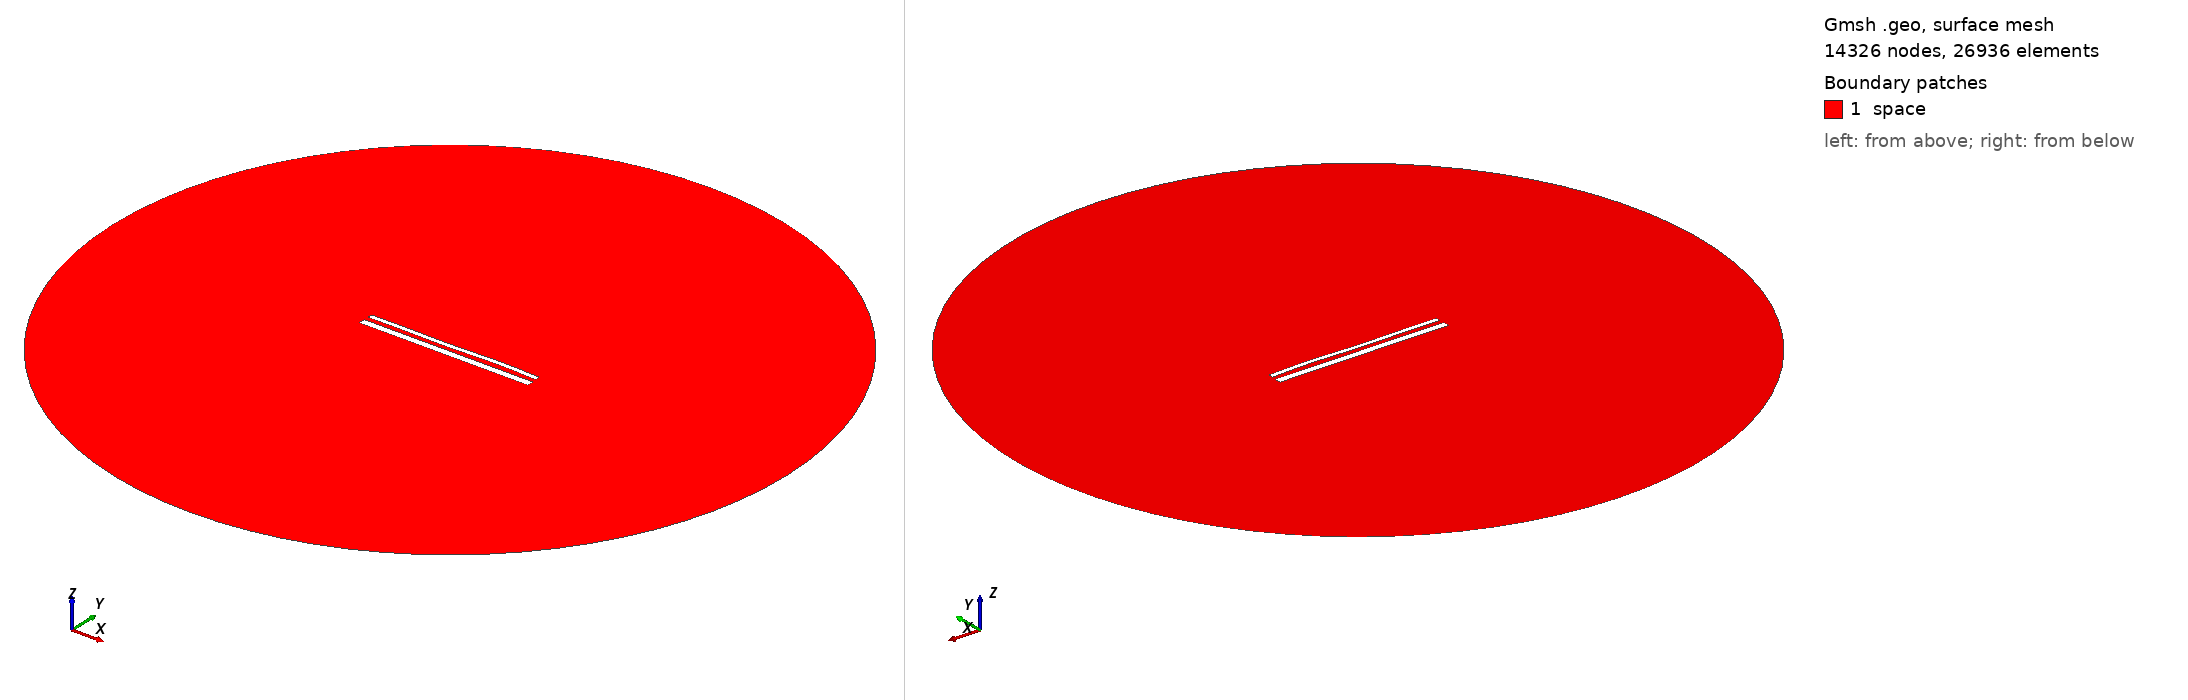

Gmsh geometry script, surface-meshed: 14326 nodes, 26936 surface elements. Boundary patches (legend numbers): 1 space. Left view from above one corner, right view from below the opposite corner. Legend entries are the model's physical surfaces. The drawing asked Gmsh for element sizes between 1% and 20% of the model's largest extent; the script's own settings can give other sizes.

=== 15555.geo (drawn) ===
//---------------------------------------
// Geometry kernel
//---------------------------------------

SetFactory("OpenCASCADE");



//---------------------------------------
// Parameters of the geometry
//---------------------------------------

// Overetch of the upper plate
overetch = 0.5;

// Distance between the plates
distance = 2.5;

// Discretization over the x axis (for the deformation)
nx = 50; 

// Length of the plate
L = 100 - overetch; 

// Number of modes
n = 4; 

// 1st mode coefficient
coeff(1) = 0.15;
beta(1) = 0.596864 * 3.1415926535 / L;

// 2nd mode coefficient
coeff(2) = 0.0;
beta(2) = 1.49418 * 3.1415926535 / L;

// 3rd mode coefficient
coeff(3) = -0.15;
beta(3) = 2.50025 * 3.1415926535 / L;

// 4th mode coefficient
coeff(4) = 0.15;
beta(4) = 3.49999 * 3.1415926535 / L;



//---------------------------------------
// Upper plate (deformed rectangle)
//---------------------------------------

// Coordiantes of the upper plate
xmin = -50;
xmax = 50 - overetch;

// Height of the upper plate
yheight = 4 - 2 * overetch;

// Indexes of the points
UpperID[] = {};
LowerID[] = {};
LeftID[] = {};
RightID[] = {};

// Point index
p = 1;

// Horizontal edges
For i In {1:nx}
    x = xmin + (i-1)*(xmax - xmin)/(nx-1);

    y_bottom = distance / 2 + overetch;
    For j In {1:n}
        C = (Cosh(beta(j)*L) + Cos(beta(j)*L)) / (Sinh(beta(j)*L) + Sin(beta(j)*L));
        y_bottom  = y_bottom + coeff(j) * (Cosh(beta(j)*(x+50)) - Cos(beta(j)*(x+50)) - C * (Sinh(beta(j)*(x+50)) - Sin(beta(j)*(x+50))));
    EndFor

    y_top = y_bottom + yheight;

    Point(p) = {x, y_top, 0, 1.0};
    UpperID[i] = p;
    p = p + 1;

    Point(p) = {x, y_bottom, 0, 1.0};
    LowerID[i] = p;
    p = p + 1;
EndFor

// Create point lists
UpperPts[] = {}; LowerPts[] = {};
For i In {1:nx}
  UpperPts[] += {UpperID[i]};
  LowerPts[] += {LowerID[i]};
EndFor

// Build splines
Spline(1) = {UpperPts[]};
Spline(2) = {LowerPts[]};
Line(3) = {LowerPts[nx-1], UpperPts[nx-1]};
Line(4) = {LowerPts[0], UpperPts[0]};

// Build the plane surface
Curve Loop(1) = {2, 3, -1, -4};
Plane Surface(1) = {1};



//---------------------------------------
// Lower plate (rectangle)
//---------------------------------------

// Vertices
Point(1001) = {-50, -1, 0, 1.0};
Point(1002) = { 50, -1, 0, 1.0};
Point(1003) = { 50,  -5, 0, 1.0};
Point(1004) = {-50,  -5, 0, 1.0};

// Edges
Line(5) = {1001, 1002};
Line(6) = {1002, 1003};
Line(7) = {1003, 1004};
Line(8) = {1004, 1001};

// Plane surface
Line Loop(2) = {5, 6, 7, 8};
Plane Surface(2) = {2}; 



//---------------------------------------
// Outer (fictious) boundary
//---------------------------------------

// Points
Point(1005) = {0, 0, 0};       // Center
Point(1006) = {200, 0, 0};     // Start point
Point(1007) = {0, 200, 0};     // 90 degrees
Point(1008) = {-200, 0, 0};    // 180 degrees
Point(1009) = {0, -200, 0};    // 270 degrees

// Circle arcs (each needs start, center, end)
Circle(9) = {1006, 1005, 1007};
Circle(10) = {1007, 1005, 1008};
Circle(11) = {1008, 1005, 1009};
Circle(12) = {1009, 1005, 1006};

// Plane surface for the entire domain
Curve Loop(3) = {9, 10, 11, 12};
Surface(3) = {3};

// Subtract the plates from the whole domain to obtain the actual domain where we want to solve the equations
BooleanDifference{ Surface{3}; Delete; }{ Surface{1}; Surface{2}; Delete; }




//---------------------------------------
// Transfinite Lines/Curves
//---------------------------------------

// Set the number of points on the boundaries
r = 7;

// Plates
Transfinite Curve {1, 2} = 50*r Using Progression 1;
Transfinite Curve {3, 4} = 2*r Using Progression 1;
Transfinite Line {5, 7} = 50*r Using Progression 1;
Transfinite Line {6, 8} = 2*r Using Progression 1;

// Outer boundary
Transfinite Line {9, 10, 11, 12} = 20 Using Progression 1;



//---------------------------------------
// Physical groups
//---------------------------------------                

// Physical curves (boundaries)
Physical Line("force_segment", 10) = {2};
Physical Line("upper_plate", 11) = {1, 3, 4};
Physical Line("lower_plate", 12) = {5, 6, 7, 8};
Physical Line("boundary", 20) = {9, 10, 11, 12};

// Physical Surfaces
Physical Surface("space", 30) = {3};



//---------------------------------------
// 6. Generate the Mesh
//---------------------------------------

// 2D mesh generation
Mesh 2;
